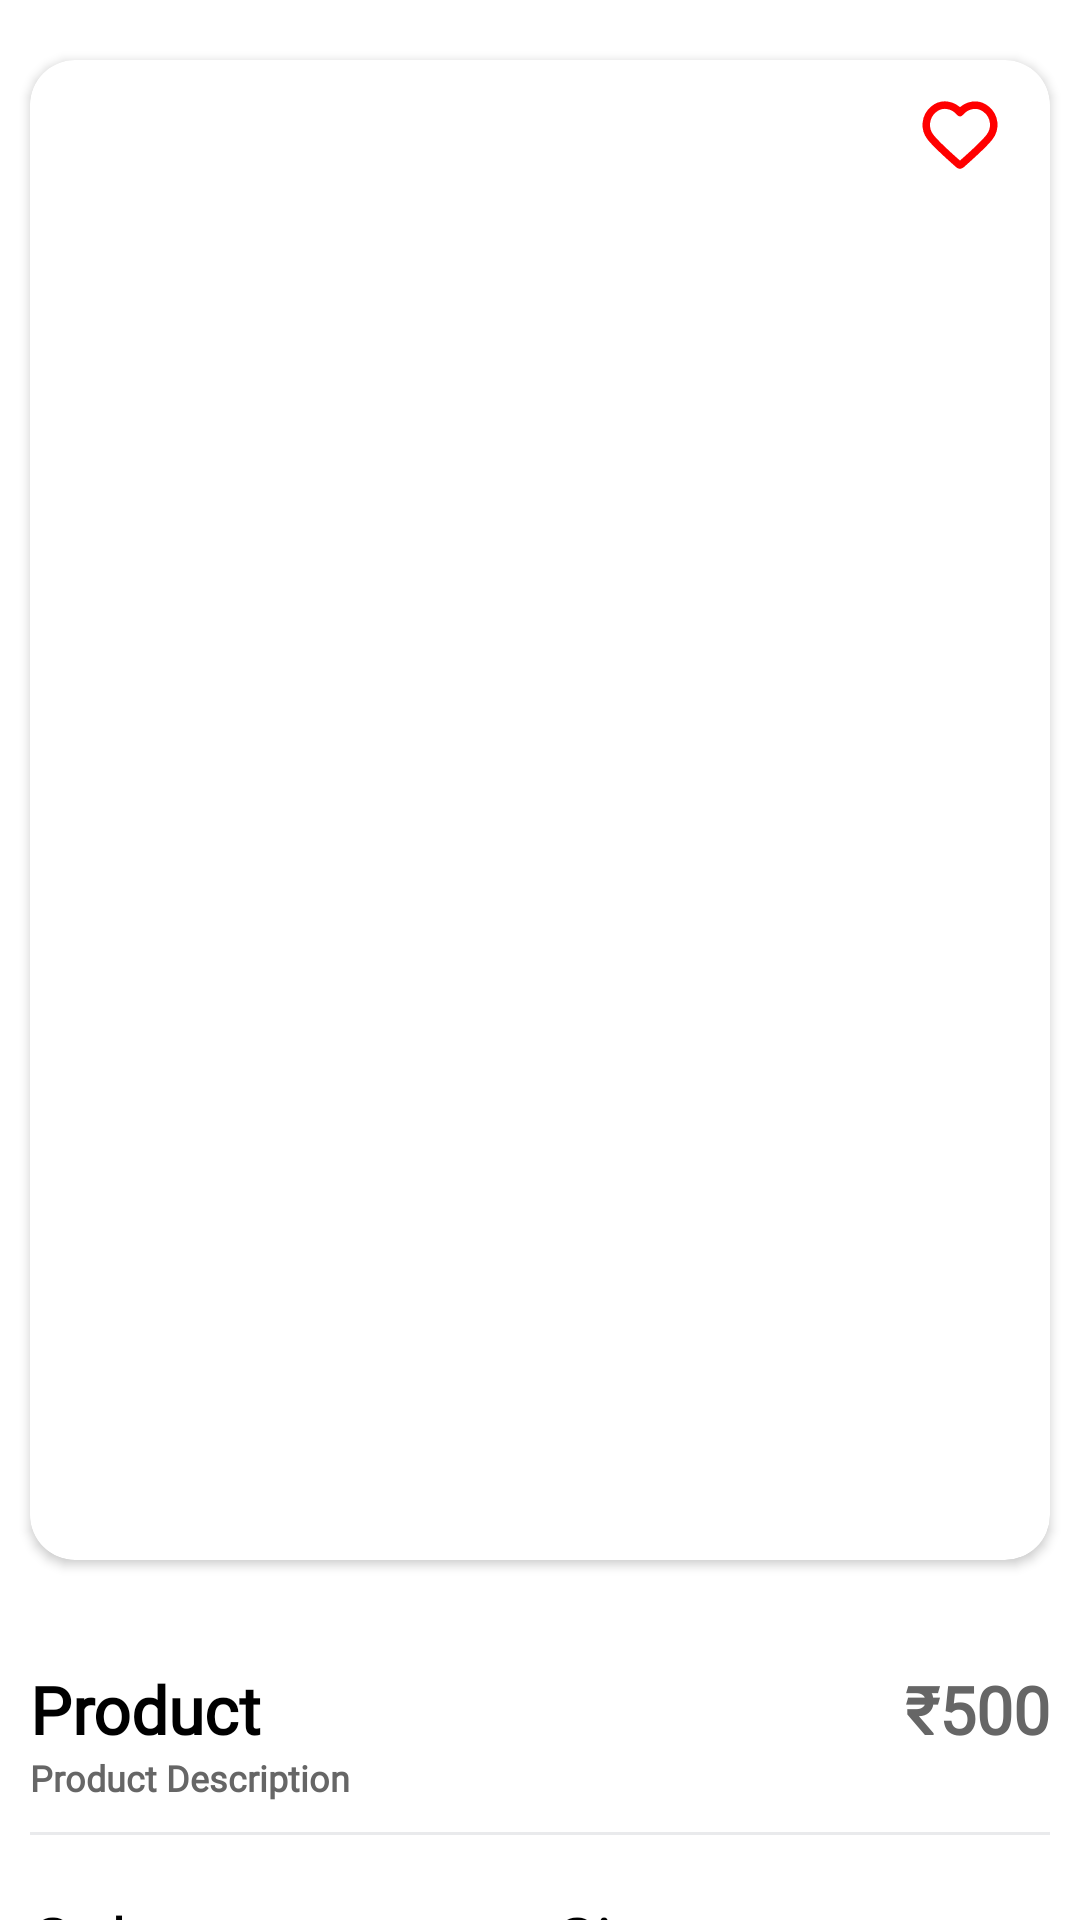

Produce the Android XML layout that renders to this screen, including the resource entries it uses.
<!-- AndroidManifest.xml: application theme Theme.Ecommerce_application -->
<!-- res/layout/fragment_product_details.xml -->
<?xml version="1.0" encoding="utf-8"?>
<androidx.core.widget.NestedScrollView xmlns:android="http://schemas.android.com/apk/res/android"
    android:layout_width="match_parent"
    android:layout_height="match_parent"
    xmlns:app="http://schemas.android.com/apk/res-auto"
    android:fillViewport="true">
    <androidx.constraintlayout.widget.ConstraintLayout
        android:layout_width="match_parent"
        android:layout_height="match_parent">

        <androidx.cardview.widget.CardView
            android:id="@+id/cardProductImages"
            android:layout_width="0dp"
            android:layout_height="500dp"
            android:layout_marginTop="20dp"
            app:cardCornerRadius="15dp"
            app:layout_constraintStart_toStartOf="parent"
            app:layout_constraintEnd_toEndOf="parent"
            app:layout_constraintTop_toTopOf="parent"
            android:elevation="0dp"
            android:layout_marginStart="10dp"
            android:layout_marginEnd="10dp">

            <androidx.viewpager2.widget.ViewPager2
                android:id="@+id/viewPagerProductImages"
                android:layout_width="match_parent"
                android:layout_height="match_parent"/>

            <RelativeLayout
                android:layout_width="match_parent"
                android:layout_height="wrap_content">
            <ImageView
                android:id="@+id/ImageGoBack"
                android:layout_width="40dp"
                android:layout_height="50dp"
                android:src="@drawable/ic_arrow_back"
                android:padding="5dp"
                app:tint="@color/g_black"/>

            <ImageView
                android:id="@+id/ImageWishlist"
                android:layout_width="40dp"
                android:layout_height="50dp"
                android:layout_marginRight="10dp"
                android:layout_alignParentEnd="true"
                android:src="@drawable/ic_heart"
                android:padding="5dp"
                app:tint="@color/g_red"/>

            </RelativeLayout>

        </androidx.cardview.widget.CardView>

        <LinearLayout
            android:id="@+id/linearTitlePrice"
            android:layout_width="0dp"
            android:layout_height="wrap_content"
            android:orientation="horizontal"
            android:layout_marginTop="35dp"
            app:layout_constraintTop_toBottomOf="@+id/cardProductImages"
            app:layout_constraintStart_toStartOf="parent"
            app:layout_constraintEnd_toEndOf="parent"
            android:layout_marginStart="10dp"
            android:layout_marginEnd="10dp">

            <TextView
                android:id="@+id/tvProductName"
                android:layout_width="wrap_content"
                android:layout_height="wrap_content"
                android:layout_weight="1"
                style="@style/h3"
                android:textStyle="bold"
                android:text="Product"/>
            <TextView
                android:id="@+id/tvProductPrice"
                android:layout_width="wrap_content"
                android:layout_height="wrap_content"
                style="@style/h3"
                android:textColor="@color/g_gray700"
                android:textStyle="bold"
                android:text="₹500"/>


        </LinearLayout>
        <TextView
            android:id="@+id/tvProductDescription"
            android:layout_width="wrap_content"
            android:layout_height="wrap_content"
            style="@style/h3"
            android:textColor="@color/g_gray700"
            app:layout_constraintTop_toBottomOf="@+id/linearTitlePrice"
            app:layout_constraintStart_toStartOf="@+id/linearTitlePrice"
            android:textSize="12sp"
            android:textStyle="bold"
            android:text="Product Description"/>
        <View
            android:id="@+id/line"
            android:layout_width="0dp"
            android:layout_height="1dp"
            android:background="@color/g_line"
            app:layout_constraintStart_toStartOf="parent"
            app:layout_constraintEnd_toEndOf="parent"
            app:layout_constraintTop_toBottomOf="@+id/tvProductDescription"
            android:layout_marginStart="10dp"
            android:layout_marginEnd="10dp"
            android:layout_marginTop="10dp"
            />

        <LinearLayout
            android:id="@+id/linearProductPref"
            android:layout_width="0dp"
            android:layout_height="wrap_content"
            android:orientation="horizontal"
            app:layout_constraintStart_toStartOf="@+id/line"
            app:layout_constraintEnd_toEndOf="@+id/line"
            app:layout_constraintTop_toBottomOf="@+id/line"
            android:layout_marginTop="20dp">

            <LinearLayout
                android:layout_width="wrap_content"
                android:layout_height="wrap_content"
                android:orientation="vertical"
                android:layout_weight="1">

                <TextView
                    android:id="@+id/tvProductColors"
                    android:layout_width="wrap_content"
                    android:layout_height="wrap_content"
                    style="@style/h3"
                    android:textColor="@color/black"
                    android:text="Color"/>

                <androidx.recyclerview.widget.RecyclerView
                    android:id="@+id/rvColors"
                    android:layout_width="wrap_content"
                    android:layout_height="wrap_content"/>
            </LinearLayout>

            <LinearLayout
                android:layout_width="wrap_content"
                android:layout_height="wrap_content"
                android:orientation="vertical"
                android:layout_weight="1">

                <TextView
                    android:id="@+id/tvProductSize"
                    android:layout_width="wrap_content"
                    android:layout_height="wrap_content"
                    style="@style/h3"
                    android:textColor="@color/black"
                    android:text="Size"/>

                <androidx.recyclerview.widget.RecyclerView
                    android:id="@+id/rvSizes"
                    android:layout_width="wrap_content"
                    android:layout_height="wrap_content"/>
            </LinearLayout>


        </LinearLayout>


        <br.com.simplepass.loadingbutton.customViews.CircularProgressButton
            android:id="@+id/buttonAddToCart"
            android:layout_width="0dp"
            android:layout_height="@dimen/mediumButtonHeight"
            style="@style/blueButtonStyle"
            app:layout_constraintTop_toBottomOf="@+id/linearProductPref"
            app:layout_constraintStart_toStartOf="@+id/linearProductPref"
            app:layout_constraintEnd_toEndOf="@+id/linearProductPref"
            app:layout_constraintBottom_toBottomOf="parent"
            android:layout_marginTop="45dp"
            android:layout_marginBottom="20dp"
            android:text="Add To Cart"
            app:spinning_bar_color="@color/white"/>





    </androidx.constraintlayout.widget.ConstraintLayout>

</androidx.core.widget.NestedScrollView>
<!-- resources referenced by this layout -->
<resources>
  <color name="black">#FF000000</color>
  <color name="g_black">#171717</color>
  <color name="g_gray700">#666666</color>
  <color name="g_line">#E9EAEC</color>
  <color name="g_red">#FF0000</color>
  <color name="white">#FFFFFFFF</color>
  <dimen name="mediumButtonHeight">55sp</dimen>
  <!-- drawable ic_heart (drawable) -->
  <vector xmlns:android="http://schemas.android.com/apk/res/android"
      android:width="800dp"
      android:height="800dp"
      android:viewportWidth="24"
      android:viewportHeight="24">
    <path
        android:pathData="M12,6C10.201,3.903 7.194,3.255 4.939,5.175C2.685,7.096 2.367,10.306 4.138,12.577C5.61,14.465 10.065,18.448 11.525,19.737C11.688,19.881 11.77,19.953 11.865,19.982C11.948,20.006 12.039,20.006 12.123,19.982C12.218,19.953 12.299,19.881 12.463,19.737C13.923,18.448 18.378,14.465 19.85,12.577C21.62,10.306 21.342,7.075 19.048,5.175C16.755,3.275 13.799,3.903 12,6Z"
        android:strokeLineJoin="round"
        android:strokeWidth="2"
        android:fillColor="#00000000"
        android:fillType="evenOdd"
        android:strokeColor="#97aabd"
        android:strokeLineCap="round"/>
  </vector>
  <style name="blueButtonStyle">
          <item name="android:background">@drawable/blue_background</item>
          <item name="android:fontFamily">@font/poppins_thin</item>
          <item name="android:textColor">@color/white</item>
          <item name="android:textSize">@dimen/h2TextSize</item>
          <item name="android:textAllCaps">false</item>
      </style>
  <style name="h3">
          <item name="android:fontFamily">@font/poppins_light</item>
          <item name="android:textColor">@color/black</item>
          <item name="android:textSize">@dimen/h3TextSize</item>
      </style>
  <style name="Theme.Ecommerce_application" parent="Theme.MaterialComponents.DayNight.NoActionBar">
          
          <item name="colorPrimary">@color/purple_500</item>
          <item name="colorPrimaryVariant">@color/purple_700</item>
          <item name="colorOnPrimary">@color/white</item>
          
          <item name="colorSecondary">@color/teal_200</item>
          <item name="colorSecondaryVariant">@color/teal_700</item>
          <item name="colorOnSecondary">@color/black</item>
          
          <item name="android:statusBarColor">?attr/colorPrimaryVariant</item>
          
  
      </style>
  <dimen name="h2TextSize">17sp</dimen>
  <dimen name="h3TextSize">22sp</dimen>
  <color name="purple_500">#FF6200EE</color>
  <color name="purple_700">#FF3700B3</color>
  <color name="teal_200">#FF03DAC5</color>
  <color name="teal_700">#FF018786</color>
</resources>
